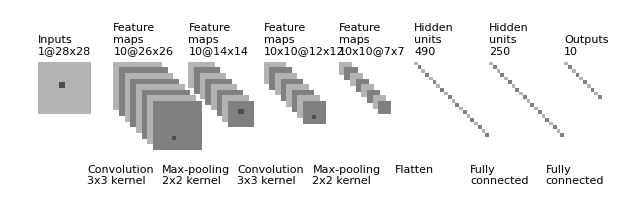

This figure's Python source:
"""
[redacted]
All rights reserved.
Redistribution and use in source and binary forms, with or without
    modification, are permitted provided that the following conditions are met:
1. Redistributions of source code must retain the above copyright notice, this
    list of conditions and the following disclaimer.
2. Redistributions in binary form must reproduce the above copyright notice,
    this list of conditions and the following disclaimer in the documentation
    and/or other materials provided with the distribution.
3. Neither the name of the copyright holder nor the names of its contributors
    may be used to endorse or promote products derived from this software
    without specific prior written permission.
THIS SOFTWARE IS PROVIDED BY THE COPYRIGHT HOLDERS AND CONTRIBUTORS "AS IS"
    AND ANY EXPRESS OR IMPLIED WARRANTIES, INCLUDING, BUT NOT LIMITED TO, THE
    IMPLIED WARRANTIES OF MERCHANTABILITY AND FITNESS FOR A PARTICULAR PURPOSE
    ARE DISCLAIMED. IN NO EVENT SHALL THE COPYRIGHT HOLDER OR CONTRIBUTORS BE
    LIABLE FOR ANY DIRECT, INDIRECT, INCIDENTAL, SPECIAL, EXEMPLARY, OR
    CONSEQUENTIAL DAMAGES (INCLUDING, BUT NOT LIMITED TO, PROCUREMENT OF
    SUBSTITUTE GOODS OR SERVICES; LOSS OF USE, DATA, OR PROFITS; OR BUSINESS
    INTERRUPTION) HOWEVER CAUSED AND ON ANY THEORY OF LIABILITY, WHETHER IN
    CONTRACT, STRICT LIABILITY, OR TORT (INCLUDING NEGLIGENCE OR OTHERWISE)
    ARISING IN ANY WAY OUT OF THE USE OF THIS SOFTWARE, EVEN IF ADVISED OF THE
    POSSIBILITY OF SUCH DAMAGE.
"""


import os
import numpy as np
import matplotlib.pyplot as plt
plt.rcdefaults()
from matplotlib.lines import Line2D
from matplotlib.patches import Rectangle
from matplotlib.collections import PatchCollection


NumConvMax = 8
NumFcMax = 20
White = 1.
Light = 0.7
Medium = 0.5
Dark = 0.3
Black = 0.


def add_layer(patches, colors, size=24, num=5,
              top_left=[0, 0],
              loc_diff=[3, -3],
              ):
    # add a rectangle
    top_left = np.array(top_left)
    loc_diff = np.array(loc_diff)
    loc_start = top_left - np.array([0, size])
    for ind in range(num):
        patches.append(Rectangle(loc_start + ind * loc_diff, size, size))
        if ind % 2:
            colors.append(Medium)
        else:
            colors.append(Light)


def add_mapping(patches, colors, start_ratio, patch_size, ind_bgn,
                top_left_list, loc_diff_list, num_show_list, size_list):

    start_loc = top_left_list[ind_bgn] \
        + (num_show_list[ind_bgn] - 1) * np.array(loc_diff_list[ind_bgn]) \
        + np.array([start_ratio[0] * size_list[ind_bgn],
                    -start_ratio[1] * size_list[ind_bgn]])

    end_loc = top_left_list[ind_bgn + 1] \
        + (num_show_list[ind_bgn + 1] - 1) \
        * np.array(loc_diff_list[ind_bgn + 1]) \
        + np.array([(start_ratio[0] + .5 * patch_size / size_list[ind_bgn]) *
                    size_list[ind_bgn + 1],
                    -(start_ratio[1] - .5 * patch_size / size_list[ind_bgn]) *
                    size_list[ind_bgn + 1]])

    patches.append(Rectangle(start_loc, patch_size, patch_size))
    colors.append(Dark)
    patches.append(Line2D([start_loc[0], end_loc[0]],
                          [start_loc[1], end_loc[1]]))
    colors.append(Black)
    patches.append(Line2D([start_loc[0] + patch_size, end_loc[0]],
                          [start_loc[1], end_loc[1]]))
    colors.append(Black)
    patches.append(Line2D([start_loc[0], end_loc[0]],
                          [start_loc[1] + patch_size, end_loc[1]]))
    colors.append(Black)
    patches.append(Line2D([start_loc[0] + patch_size, end_loc[0]],
                          [start_loc[1] + patch_size, end_loc[1]]))
    colors.append(Black)


def label(xy, text, xy_off=[0, 4]):
    plt.text(xy[0] + xy_off[0], xy[1] + xy_off[1], text,
             family='sans-serif', size=8)


if __name__ == '__main__':

    fc_unit_size = 2
    layer_width = 40

    patches = []
    colors = []

    fig, ax = plt.subplots()


    ############################
    # conv layers
    size_list = [28, 26, 14, 12, 7]
    num_list = [1, 10, 10, 10, 10]
    x_diff_list = [0, layer_width, layer_width, layer_width, layer_width]
    text_list = ['Inputs'] + ['Feature\nmaps'] * (len(size_list) - 1)
    loc_diff_list = [[3, -3]] * len(size_list)

    num_show_list = list(map(min, num_list, [NumConvMax] * len(num_list)))
    top_left_list = np.c_[np.cumsum(x_diff_list), np.zeros(len(x_diff_list))]

    for ind in range(len(size_list)):
        add_layer(patches, colors, size=size_list[ind],
                  num=num_show_list[ind],
                  top_left=top_left_list[ind], loc_diff=loc_diff_list[ind])
        if ind < 3:
        	label(top_left_list[ind], text_list[ind] + '\n{}@{}x{}'.format(num_list[ind], size_list[ind], size_list[ind]))
        if ind >= 3:
	        label(top_left_list[ind], text_list[ind] + '\n{}x{}@{}x{}'.format(num_list[ind], num_list[ind], size_list[ind], size_list[ind]))
	    	


    ############################
    # in between layers
    start_ratio_list = [[0.4, 0.5], [0.4, 0.8], [0.4, 0.5], [0.4, 0.8]]
    patch_size_list = [3, 2, 3, 2]
    ind_bgn_list = range(len(patch_size_list))
    text_list = ['Convolution', 'Max-pooling', 'Convolution', 'Max-pooling']

    for ind in range(len(patch_size_list)):
        add_mapping(patches, colors, start_ratio_list[ind],
                    patch_size_list[ind], ind,
                    top_left_list, loc_diff_list, num_show_list, size_list)
        label(top_left_list[ind], text_list[ind] + '\n{}x{} kernel'.format(
            patch_size_list[ind], patch_size_list[ind]), xy_off=[26, -65])


    ############################
    # fully connected layers
    size_list = [fc_unit_size, fc_unit_size, fc_unit_size]
    num_list = [490, 250, 10]
    num_show_list = list(map(min, num_list, [NumFcMax] * len(num_list)))
    x_diff_list = [sum(x_diff_list) + layer_width, layer_width, layer_width]
    top_left_list = np.c_[np.cumsum(x_diff_list), np.zeros(len(x_diff_list))]
    loc_diff_list = [[fc_unit_size, -fc_unit_size]] * len(top_left_list)
    text_list = ['Hidden\nunits'] * (len(size_list) - 1) + ['Outputs']

    for ind in range(len(size_list)):
        add_layer(patches, colors, size=size_list[ind], num=num_show_list[ind],
                  top_left=top_left_list[ind], loc_diff=loc_diff_list[ind])
        label(top_left_list[ind], text_list[ind] + '\n{}'.format(
            num_list[ind]))

    text_list = ['Flatten\n', 'Fully\nconnected', 'Fully\nconnected']

    for ind in range(len(size_list)):
        label(top_left_list[ind], text_list[ind], xy_off=[-10, -65])

    ############################
    colors += [0, 1]
    collection = PatchCollection(patches, cmap=plt.cm.gray)
    collection.set_array(np.array(colors))
    ax.add_collection(collection)
    plt.tight_layout()
    plt.axis('equal')
    plt.axis('off')
    plt.show()
    fig.set_size_inches(8, 2.5)

    fig_dir = './'
    fig_ext = '.png'
    fig.savefig(os.path.join(fig_dir, 'convnet_fig' + fig_ext),
                bbox_inches='tight', pad_inches=0)